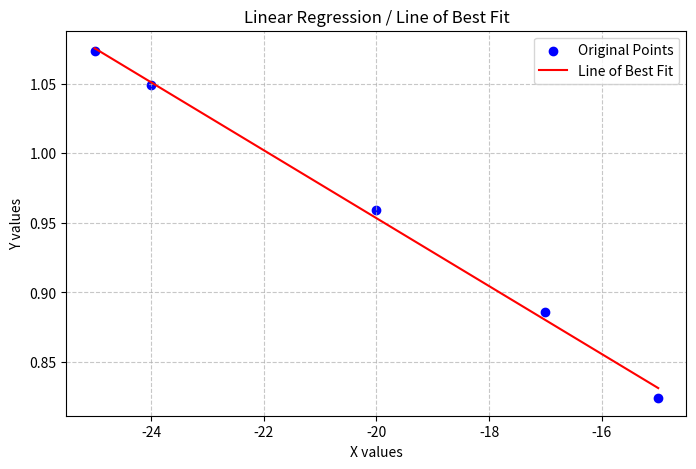

Here is the Python script that generated this plot:
import numpy as np
import matplotlib.pyplot as plt

def fit_line_to_points(x_points, y_points):
    """
    Fits a straight line to a set of 2D points.
    """
    # 1. Use NumPy's polyfit to find the slope (m) and y-intercept (b)
    # The '1' indicates we want a first-degree polynomial (a straight line)
    slope, intercept = np.polyfit(x_points, y_points, 1)
    
    print(f"Line of best fit: y = {slope:.4f}x + {intercept:.4f}")
    
    # 2. Generate the y values for the fitted line based on our x points
    # Equation of a line: y = mx + b
    line_y_values = (slope * x_points) + intercept
    
    # 3. Visualize the results
    plt.figure(figsize=(8, 5))
    
    # Scatter plot for the original data points
    plt.scatter(x_points, y_points, color='blue', label='Original Points')
    
    # Line plot for the fitted line
    plt.plot(x_points, line_y_values, color='red', label='Line of Best Fit')
    
    # Formatting the chart
    plt.title('Linear Regression / Line of Best Fit')
    plt.xlabel('X values')
    plt.ylabel('Y values')
    plt.legend()
    plt.grid(True, linestyle='--', alpha=0.7)
    
    # Show the plot
    plt.show()

if __name__ == "__main__":
    # --- Example Usage ---
    
    # Sample input points (you can replace these with your own data)
    # x and y arrays must be the same length
    x_data = np.array([-25.0, -24.0, -20.0, -17.0, -15.0])
    
    # Adding some random noise so the points don't form a perfectly straight line
    y_data = np.array([1.0734, 1.049, 0.959, 0.886, 0.824])
    
    fit_line_to_points(x_data, y_data)
